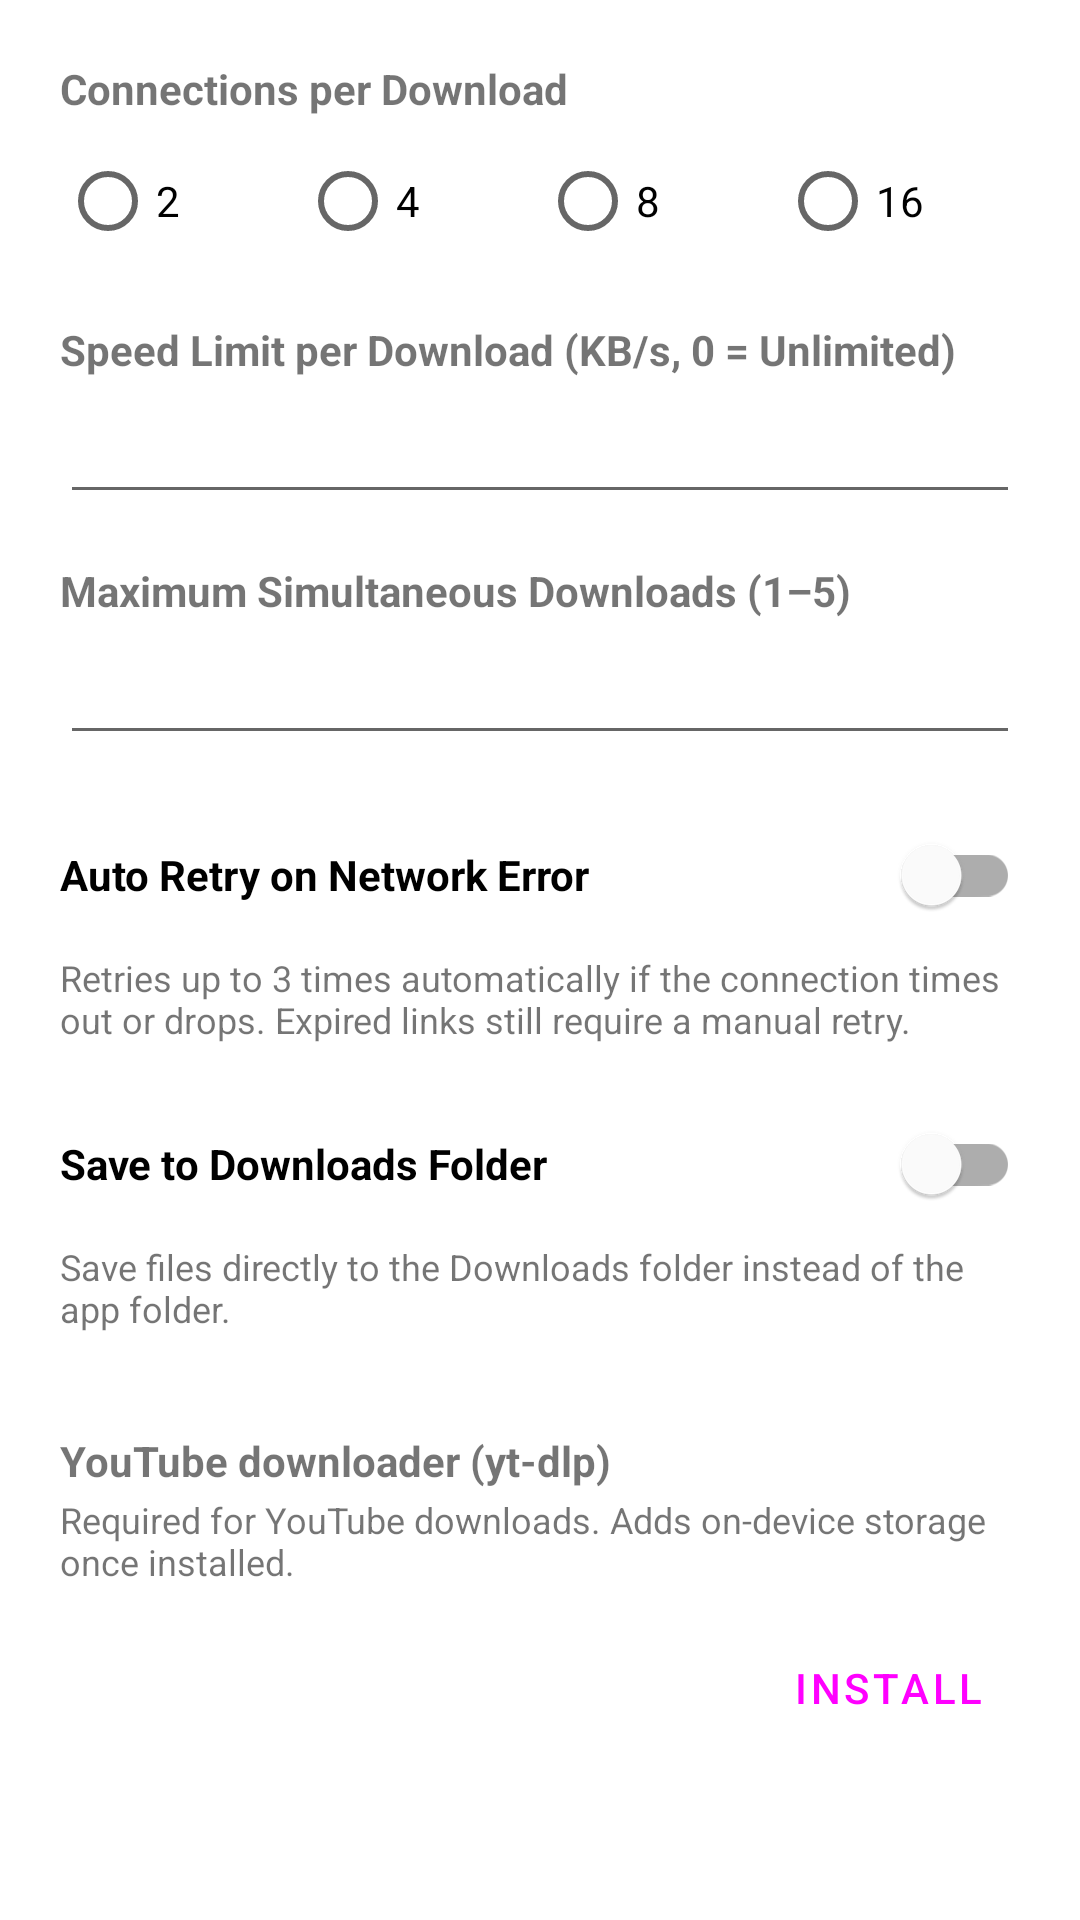

Produce the Android XML layout that renders to this screen, including the resource entries it uses.
<!-- AndroidManifest.xml: application theme Theme.Xmd -->
<!-- res/layout/dialog_settings.xml -->
<?xml version="1.0" encoding="utf-8"?>
<ScrollView xmlns:android="http://schemas.android.com/apk/res/android"
    android:layout_width="match_parent"
    android:layout_height="wrap_content">

<LinearLayout
    android:layout_width="match_parent"
    android:layout_height="wrap_content"
    android:orientation="vertical"
    android:padding="20dp">

    <TextView
        android:layout_width="match_parent"
        android:layout_height="wrap_content"
        android:text="@string/settings_connections"
        android:textColor="@color/ff_text"
        android:textStyle="bold" />

    <RadioGroup
        android:id="@+id/connectionsGroup"
        android:layout_width="match_parent"
        android:layout_height="wrap_content"
        android:orientation="horizontal"
        android:layout_marginTop="4dp"
        android:layout_marginBottom="16dp">

        <RadioButton
            android:id="@+id/conn2"
            android:layout_width="0dp"
            android:layout_height="wrap_content"
            android:layout_weight="1"
            android:text="2" />

        <RadioButton
            android:id="@+id/conn4"
            android:layout_width="0dp"
            android:layout_height="wrap_content"
            android:layout_weight="1"
            android:text="4" />

        <RadioButton
            android:id="@+id/conn8"
            android:layout_width="0dp"
            android:layout_height="wrap_content"
            android:layout_weight="1"
            android:text="8" />

        <RadioButton
            android:id="@+id/conn16"
            android:layout_width="0dp"
            android:layout_height="wrap_content"
            android:layout_weight="1"
            android:text="16" />
    </RadioGroup>

    <TextView
        android:layout_width="match_parent"
        android:layout_height="wrap_content"
        android:text="@string/settings_speed_limit"
        android:textColor="@color/ff_text"
        android:textStyle="bold" />

    <EditText
        android:id="@+id/speedLimitInput"
        android:layout_width="match_parent"
        android:layout_height="wrap_content"
        android:inputType="number"
        android:layout_marginTop="4dp"
        android:layout_marginBottom="16dp" />

    <TextView
        android:layout_width="match_parent"
        android:layout_height="wrap_content"
        android:text="@string/settings_max_concurrent"
        android:textColor="@color/ff_text"
        android:textStyle="bold" />

    <EditText
        android:id="@+id/maxConcurrentInput"
        android:layout_width="match_parent"
        android:layout_height="wrap_content"
        android:inputType="number"
        android:layout_marginTop="4dp"
        android:layout_marginBottom="16dp" />

    <com.google.android.material.switchmaterial.SwitchMaterial
        android:id="@+id/autoRetrySwitch"
        android:layout_width="match_parent"
        android:layout_height="wrap_content"
        android:text="@string/settings_auto_retry"
        android:textColor="@color/ff_text"
        android:textStyle="bold" />

    <TextView
        android:layout_width="match_parent"
        android:layout_height="wrap_content"
        android:layout_marginTop="2dp"
        android:text="@string/settings_auto_retry_hint"
        android:textColor="@color/ff_muted"
        android:textSize="12sp" />

    <com.google.android.material.switchmaterial.SwitchMaterial
        android:id="@+id/saveToDownloadsSwitch"
        android:layout_width="match_parent"
        android:layout_height="wrap_content"
        android:layout_marginTop="16dp"
        android:text="@string/settings_save_to_downloads"
        android:textColor="@color/ff_text"
        android:textStyle="bold" />

    <TextView
        android:layout_width="match_parent"
        android:layout_height="wrap_content"
        android:layout_marginTop="2dp"
        android:text="@string/settings_save_to_downloads_hint"
        android:textColor="@color/ff_muted"
        android:textSize="12sp" />

    <View
        android:id="@+id/ytdlpDivider"
        android:layout_width="match_parent"
        android:layout_height="1dp"
        android:layout_marginTop="16dp"
        android:layout_marginBottom="16dp"
        android:background="@color/ff_muted" />

    <LinearLayout
        android:id="@+id/ytdlpSection"
        android:layout_width="match_parent"
        android:layout_height="wrap_content"
        android:orientation="vertical">

        <TextView
            android:layout_width="match_parent"
            android:layout_height="wrap_content"
            android:text="@string/settings_ytdlp_title"
            android:textColor="@color/ff_text"
            android:textStyle="bold" />

        <TextView
            android:layout_width="match_parent"
            android:layout_height="wrap_content"
            android:layout_marginTop="2dp"
            android:text="@string/settings_ytdlp_hint"
            android:textColor="@color/ff_muted"
            android:textSize="12sp" />

        <LinearLayout
            android:layout_width="match_parent"
            android:layout_height="wrap_content"
            android:orientation="horizontal"
            android:gravity="center_vertical"
            android:layout_marginTop="10dp">

            <TextView
                android:id="@+id/ytdlpStatus"
                android:layout_width="0dp"
                android:layout_height="wrap_content"
                android:layout_weight="1"
                android:textColor="@color/ff_text" />

            <ProgressBar
                android:id="@+id/ytdlpProgress"
                style="?android:attr/progressBarStyleSmall"
                android:layout_width="wrap_content"
                android:layout_height="wrap_content"
                android:layout_marginEnd="8dp"
                android:visibility="gone" />

            <Button
                android:id="@+id/ytdlpUpdateButton"
                style="?android:attr/buttonBarButtonStyle"
                android:layout_width="wrap_content"
                android:layout_height="wrap_content"
                android:text="@string/settings_ytdlp_update"
                android:visibility="gone" />

            <Button
                android:id="@+id/ytdlpActionButton"
                style="?android:attr/buttonBarButtonStyle"
                android:layout_width="wrap_content"
                android:layout_height="wrap_content"
                android:text="@string/settings_ytdlp_install" />
        </LinearLayout>

        
        <Button
            android:id="@+id/ytdlpNightlyButton"
            style="?android:attr/buttonBarButtonStyle"
            android:layout_width="match_parent"
            android:layout_height="wrap_content"
            android:layout_marginTop="4dp"
            android:text="@string/settings_ytdlp_use_nightly"
            android:textColor="@color/ff_muted"
            android:visibility="gone" />
    </LinearLayout>

</LinearLayout>
</ScrollView>
<!-- resources referenced by this layout -->
<resources>
  <string name="settings_auto_retry">Auto Retry on Network Error</string>
  <string name="settings_auto_retry_hint">Retries up to 3 times automatically if the connection times out or drops. Expired links still require a manual retry.</string>
  <string name="settings_connections">Connections per Download</string>
  <string name="settings_max_concurrent">Maximum Simultaneous Downloads (1–5)</string>
  <string name="settings_save_to_downloads">Save to Downloads Folder</string>
  <string name="settings_save_to_downloads_hint">Save files directly to the Downloads folder instead of the app folder.</string>
  <string name="settings_speed_limit">Speed Limit per Download (KB/s, 0 = Unlimited)</string>
  <string name="settings_ytdlp_hint">Required for YouTube downloads. Adds on-device storage once installed.</string>
  <string name="settings_ytdlp_install">Install</string>
  <string name="settings_ytdlp_title">YouTube downloader (yt-dlp)</string>
  <string name="settings_ytdlp_update">Update</string>
  <string name="settings_ytdlp_use_nightly">Use Nightly Build</string>
  <style name="Theme.Xmd" parent="Theme.MaterialComponents.DayNight.NoActionBar">
          <item name="colorPrimary">@color/ff_accent</item>
          <item name="colorPrimaryDark">@color/ff_bg</item>
          <item name="colorAccent">@color/ff_accent</item>
          <item name="android:windowBackground">@color/ff_bg</item>
          <item name="android:statusBarColor">@color/ff_bg</item>
      </style>
</resources>
